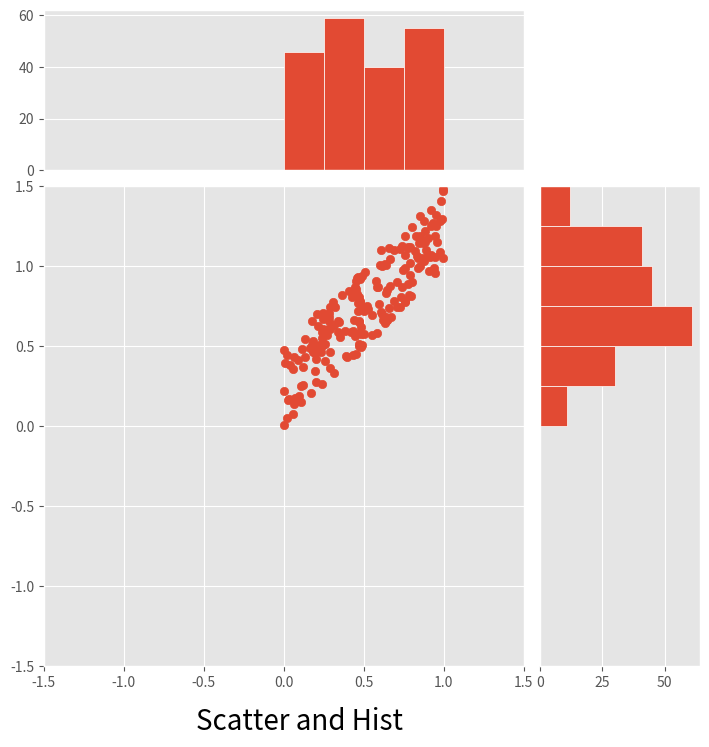

Write Python code to recreate this figure.
import numpy as np
import matplotlib.pyplot as plt

# 散点条形图
plt.style.use('ggplot')

x = np.random.rand(200)
y = x + np.random.rand(200) * 0.5

margin_border = 0.1
margin_between = 0.02
width = 0.6
height = 0.2

left_s = margin_border
bottom_s = margin_border
height_s = width
width_s = width

left_x = margin_border
bottom_x = margin_border + margin_between + width
height_x = height
width_x = width

left_y = margin_border + margin_between + width
bottom_y = margin_border
height_y = width
width_y = height

plt.figure(1, figsize=(8, 8))
rect_s = [left_s, bottom_s, width_s, height_s]
rect_x = [left_x, bottom_x, width_x, height_x]
rect_y = [left_y, bottom_y, width_y, height_y]

axScatter = plt.axes(rect_s)
axHisX = plt.axes(rect_x)
axHisY = plt.axes(rect_y)

axHisX.set_xticks([])
axHisY.set_yticks([])

axScatter.scatter(x, y)

bin_Width = 0.25
xymax = np.max([np.max(np.fabs(x)), np.max(np.fabs(y))])
lim = int(xymax/bin_Width+1)*bin_Width #得出精确的宽度值
axScatter.set_xlim(-lim, lim)
axScatter.set_ylim(-lim, lim)

bins = np.arange(-lim, lim+bin_Width, bin_Width)
axHisX.hist(x, bins=bins, edgecolor='w')
axHisY.hist(y, bins=bins, orientation='horizontal', edgecolor='w')

axHisX.set_xlim(axScatter.get_xlim())
axHisY.set_ylim(axScatter.get_ylim())

plt.title('Scatter and Hist', x=-1.5, y=-0.15, fontsize=20)

plt.show()